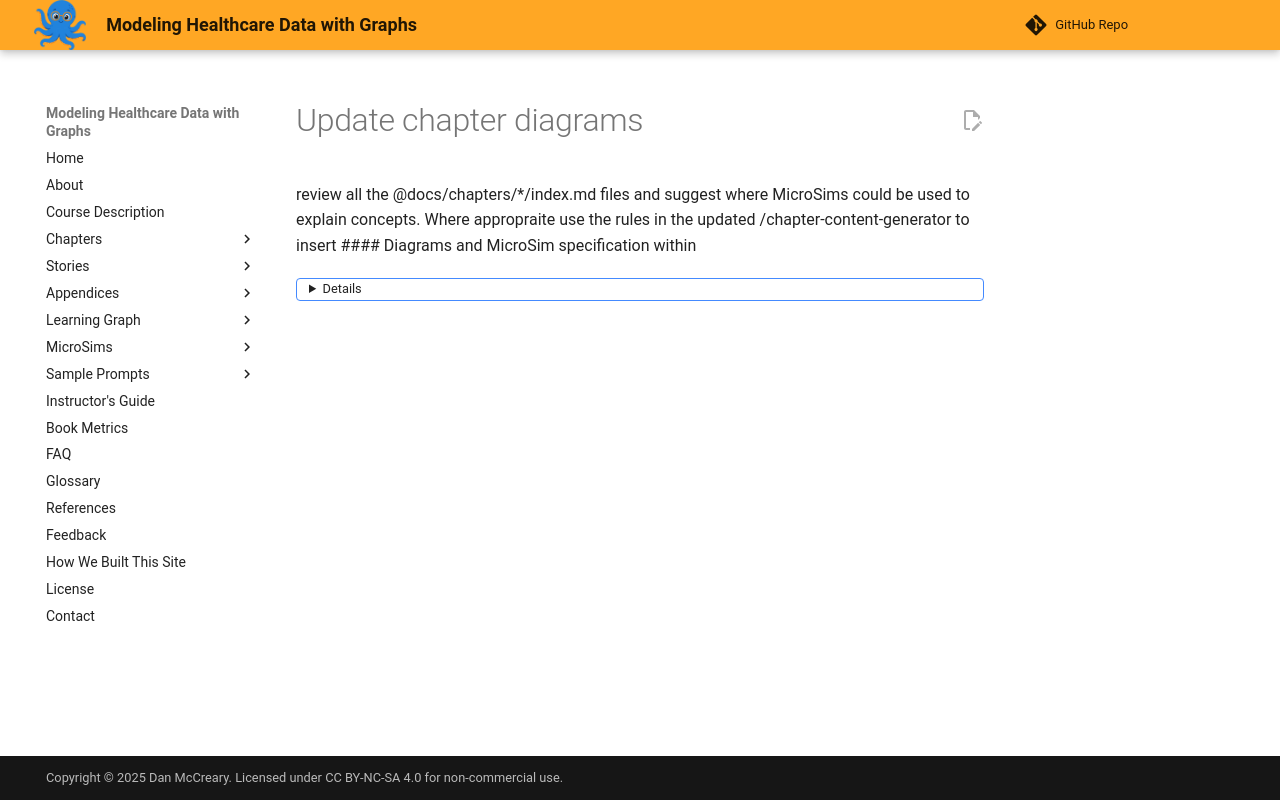

repository: dmccreary/modeling-healthcare-data · page: prompts/update-chapter-diagrams/index.html · generator: mkdocs

review all the @docs/chapters/*/index.md files and suggest where MicroSims could be used to explain concepts. Where appropraite use the rules 
  in the updated /chapter-content-generator to insert #### Diagrams and MicroSim specification within <details> elements                        
  
